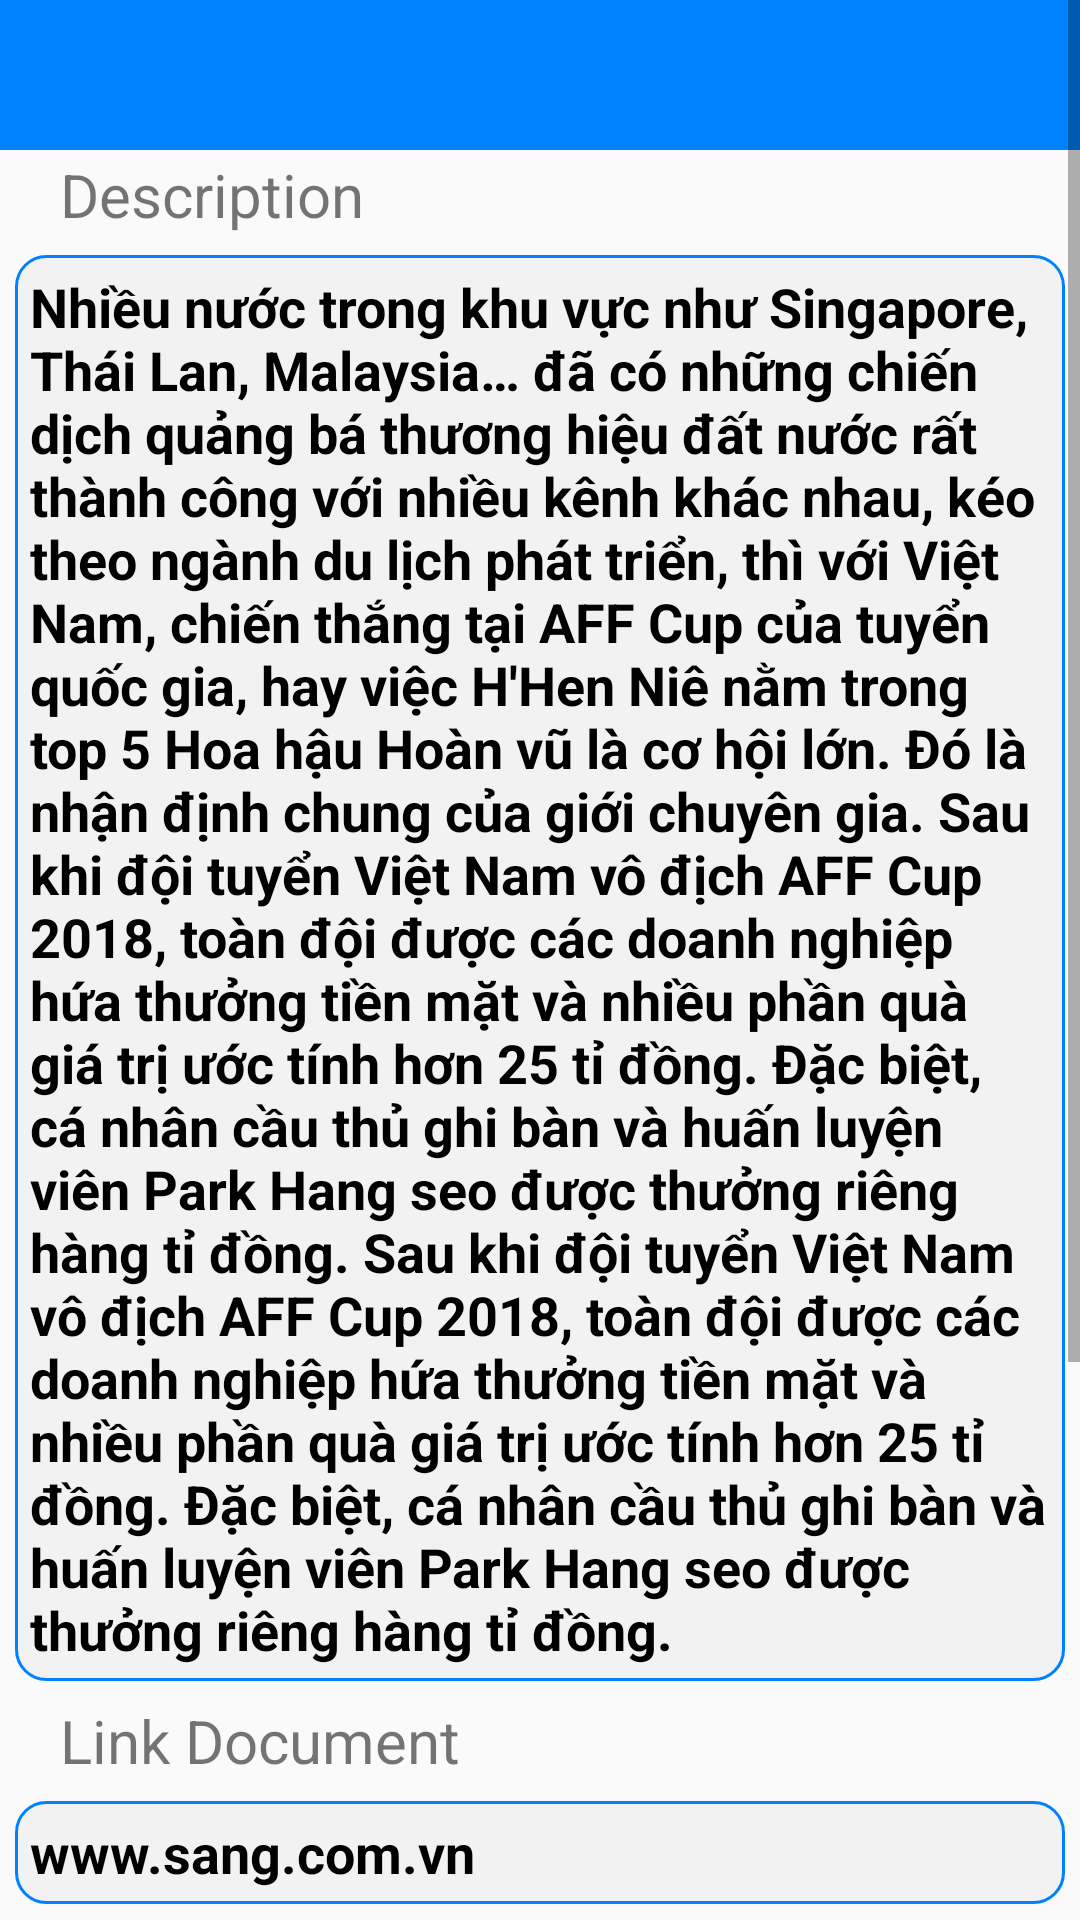

Produce the Android XML layout that renders to this screen, including the resource entries it uses.
<!-- AndroidManifest.xml: application theme AppTheme -->
<!-- res/layout/fragment_event_detail.xml -->
<?xml version="1.0" encoding="utf-8"?>
<ScrollView xmlns:android="http://schemas.android.com/apk/res/android"
    xmlns:tools="http://schemas.android.com/tools"
    android:layout_width="match_parent"
    android:layout_height="wrap_content"
    tools:context=".Sprint5.eventDetail.EventDetailFragment">

    <LinearLayout
        android:layout_width="match_parent"
        android:layout_height="match_parent"
        android:orientation="vertical">

        <LinearLayout
            android:background="@color/blue_hope"
            android:orientation="horizontal"
            android:layout_width="match_parent"
            android:layout_height="@dimen/dp_50">
            <ImageView
                android:id="@+id/btnEditEvent"
                android:padding="@dimen/dp_5"
                android:src="@drawable/content_ip"
                android:layout_weight="1"
                android:visibility="gone"
                android:layout_width="0dp"
                android:layout_height="match_parent" />

            <EditText

                android:layout_weight="1"
                android:id="@+id/tvTitleEventDetail"
                android:layout_width="0dp"
                android:layout_height="match_parent"
                android:enabled="false"
                android:background="@null"
                android:gravity="center"
                android:textColor="@color/white"
                android:textSize="@dimen/sp_20"
                android:textStyle="bold" />
        </LinearLayout>

        <TextView
            android:layout_width="wrap_content"
            android:layout_height="@dimen/dp_30"
            android:layout_marginLeft="@dimen/dp_20"
            android:gravity="center|left"
            android:text="Description"
            android:textSize="@dimen/dp_20" />

        <EditText
            android:id="@+id/tvDescriptionEventDetail"
            android:layout_width="match_parent"
            android:layout_height="wrap_content"
            android:layout_margin="@dimen/dp_5"
            android:enabled="false"
            android:textStyle="bold"
            android:textColor="#000000"
            android:background="@drawable/bg_stroke_hope"
            android:padding="@dimen/dp_5"
            android:text="@string/content_demo" />

        <TextView
            android:layout_width="wrap_content"
            android:layout_height="@dimen/dp_30"
            android:layout_marginLeft="@dimen/dp_20"
            android:gravity="center|left"
            android:text="Link Document"
            android:textSize="@dimen/dp_20" />

        <EditText
            android:id="@+id/linkDetail"
            android:layout_width="match_parent"
            android:layout_height="wrap_content"
            android:layout_margin="@dimen/dp_5"
            android:enabled="false"
            android:textStyle="bold"
            android:textColor="#000000"
            android:background="@drawable/bg_stroke_hope"
            android:padding="@dimen/dp_5"
            android:text="www.sang.com.vn" />

        <TextView
            android:layout_width="wrap_content"
            android:layout_height="@dimen/dp_30"
            android:layout_marginLeft="@dimen/dp_20"
            android:gravity="center|left"
            android:text="Speaker"
            android:textSize="@dimen/dp_20" />

        <EditText
            android:id="@+id/tvSpeakerDetail"
            android:layout_width="match_parent"
            android:layout_height="wrap_content"
            android:layout_margin="@dimen/dp_5"
            android:enabled="false"
            android:textStyle="bold"
            android:textColor="#000000"
            android:background="@drawable/bg_stroke_hope"
            android:padding="@dimen/dp_5"
            android:text="@string/www_sang_com_vn" />

        <TextView
            android:layout_width="wrap_content"
            android:layout_height="@dimen/dp_30"
            android:layout_marginLeft="@dimen/dp_20"
            android:gravity="center|left"
            android:text="@string/start_date"
            android:textSize="@dimen/dp_20" />

        <TextView
            android:id="@+id/tvStartDateDetailEvent"
            android:layout_width="match_parent"
            android:layout_height="wrap_content"
            android:layout_margin="@dimen/dp_5"
            android:enabled="false"
            android:textStyle="bold"
            android:textColor="#000000"
            android:background="@drawable/bg_stroke_hope"
            android:padding="@dimen/dp_5"
            android:text="@string/_2019_01_15" />

        <TextView
            android:layout_width="wrap_content"
            android:layout_height="@dimen/dp_30"
            android:layout_marginStart="@dimen/dp_20"
            android:layout_marginLeft="@dimen/dp_20"
            android:gravity="center|left"
            android:text="@string/end_date"
            android:textSize="@dimen/dp_20" />

        <TextView
            android:id="@+id/tvEndDateDetailEvent"
            android:layout_width="match_parent"
            android:layout_height="wrap_content"
            android:layout_margin="@dimen/dp_5"
            android:enabled="false"
            android:textStyle="bold"
            android:textColor="#000000"
            android:background="@drawable/bg_stroke_hope"
            android:padding="@dimen/dp_5"
            android:text="@string/_2019_01_21" />
        <LinearLayout
            android:orientation="horizontal"
            android:gravity="center"
            android:layout_width="match_parent"
            android:layout_height="@dimen/dp_50">
            <Button
                android:id="@+id/btnDeleteEvent"
                android:visibility="gone"
                android:layout_margin="@dimen/dp_5"
                android:layout_width="0dp"
                android:layout_height="match_parent"
                android:layout_weight="1"
                android:background="@color/red"
                android:text="@string/delete"
                android:textAllCaps="false"
                android:textColor="@color/white"
                android:textSize="@dimen/sp_20"
                android:textStyle="bold"
                tools:ignore="ButtonStyle" />
            <Button
                android:layout_marginRight="@dimen/dp_5"
                android:id="@+id/btnOK"
                android:layout_width="@dimen/dp_100"
                android:layout_height="@dimen/dp_50"
                android:layout_gravity="center"
                android:background="@drawable/bg_stroke_hope"
                android:text="@string/ok" />

            <Button
                android:id="@+id/btnAttendanceEvent"
                android:layout_width="@dimen/dp_100"
                android:layout_height="@dimen/dp_50"
                android:layout_gravity="center"
                android:layout_marginLeft="@dimen/dp_5"
                android:background="@drawable/bg_stroke_hope"
                android:text="@string/attendance"
                android:visibility="gone" />

        </LinearLayout>

        <Button
            android:id="@+id/btnSaveDetailEvent"
            android:layout_width="200dp"
            android:layout_height="@dimen/dp_50"
            android:layout_marginTop="@dimen/dp_4"
            android:layout_gravity="center"
            android:layout_marginLeft="@dimen/dp_5"
            android:background="@drawable/bg_stroke_hope"
            android:text="@string/save"
            android:visibility="gone" />


    </LinearLayout>
</ScrollView>
<!-- resources referenced by this layout -->
<resources>
  <color name="blue_hope">#0081FF</color>
  <color name="red">#ff2020</color>
  <color name="white">#F2F2F2</color>
  <dimen name="dp_100">100dp</dimen>
  <dimen name="dp_20">20dp</dimen>
  <dimen name="dp_30">30dp</dimen>
  <dimen name="dp_4">4dp</dimen>
  <dimen name="dp_5">5dp</dimen>
  <dimen name="dp_50">50dp</dimen>
  <dimen name="sp_20">20sp</dimen>
  <!-- drawable bg_stroke_hope (drawable) -->
  <?xml version="1.0" encoding="utf-8"?>
  <shape xmlns:android="http://schemas.android.com/apk/res/android"
      android:shape="rectangle">
      <corners android:radius="@dimen/dp_10" />
      <stroke android:width="1dp"
          android:color="@color/blue_hope"
          />
      <solid android:color="@color/white" />
  
  
  </shape>
  <!-- drawable content_ip: png bitmap (drawable, 768 bytes) -->
  <string name="_2019_01_15">2019/01/15</string>
  <string name="_2019_01_21">2019/01/21</string>
  <string name="attendance">Attendance</string>
  <string name="content_demo">Nhiều nước trong khu vực như Singapore, Thái Lan, Malaysia… đã có những chiến dịch quảng bá thương hiệu đất nước rất thành công với nhiều kênh khác nhau, kéo theo ngành du lịch phát triển, thì với Việt Nam, chiến thắng tại AFF Cup của tuyển quốc gia, hay việc H\'Hen Niê nằm trong top 5 Hoa hậu Hoàn vũ là cơ hội lớn. Đó là nhận định chung của giới chuyên gia.
      Sau khi đội tuyển Việt Nam vô địch AFF Cup 2018, toàn đội được các doanh nghiệp hứa thưởng tiền mặt và nhiều phần quà giá trị ước tính hơn 25 tỉ đồng. Đặc biệt, cá nhân cầu thủ ghi bàn và huấn luyện viên Park Hang seo được thưởng riêng hàng tỉ đồng.
      Sau khi đội tuyển Việt Nam vô địch AFF Cup 2018, toàn đội được các doanh nghiệp hứa thưởng tiền mặt và nhiều phần quà giá trị ước tính hơn 25 tỉ đồng. Đặc biệt, cá nhân cầu thủ ghi bàn và huấn luyện viên Park Hang seo được thưởng riêng hàng tỉ đồng.
      </string>
  <string name="delete">Delete</string>
  <string name="end_date">End Date</string>
  <string name="ok">Ok</string>
  <string name="save">Save</string>
  <string name="start_date">Start Date</string>
  <string name="www_sang_com_vn">www.sang.com.vn</string>
  <style name="AppTheme" parent="Theme.AppCompat.Light.NoActionBar">
          
          <item name="colorPrimary">@color/colorPrimary</item>
          <item name="colorPrimaryDark">@color/colorPrimaryDark</item>
          <item name="colorAccent">@color/colorAccent</item>
      </style>
  <dimen name="dp_10">10dp</dimen>
  <color name="colorPrimary">#008577</color>
  <color name="colorPrimaryDark">#00574B</color>
  <color name="colorAccent">#D81B60</color>
</resources>
